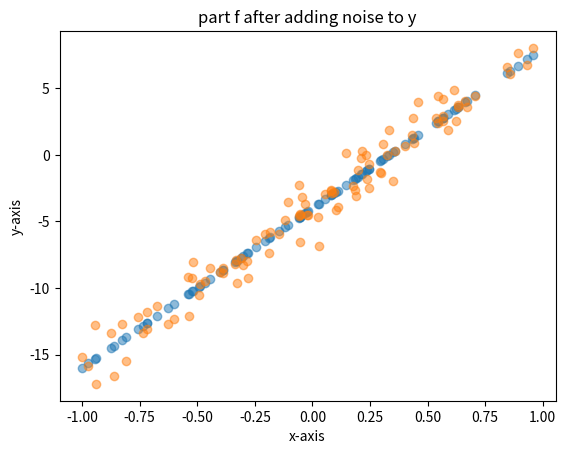

Python code for this plot:
# -*- coding: utf-8 -*-
"""
Created on Tue Oct 19 21:20:11 2021

@author: Peyman
"""

'''part a'''
import numpy as np
x = np.random.uniform(-1, 1, 100)

'''part b'''
np.random.seed(8) #last two digits are 08

'''part c'''
y = 12 * x - 4

'''part d'''
import matplotlib.pyplot as plt
plt.scatter(x, y, alpha = 0.5)
plt.title("part d")
plt.xlabel("x-axis")
plt.ylabel("y-axis")
plt.show()

'''part e'''
noise = np.random.normal(0, 1, 100) #standard normal distribution
y += noise

'''part f'''
import matplotlib.pyplot as plt
plt.scatter(x, y, alpha = 0.5)
plt.title("part f after adding noise to y")
plt.xlabel("x-axis")
plt.ylabel("y-axis")
plt.show()

'''part g'''
#This will be in analysis report